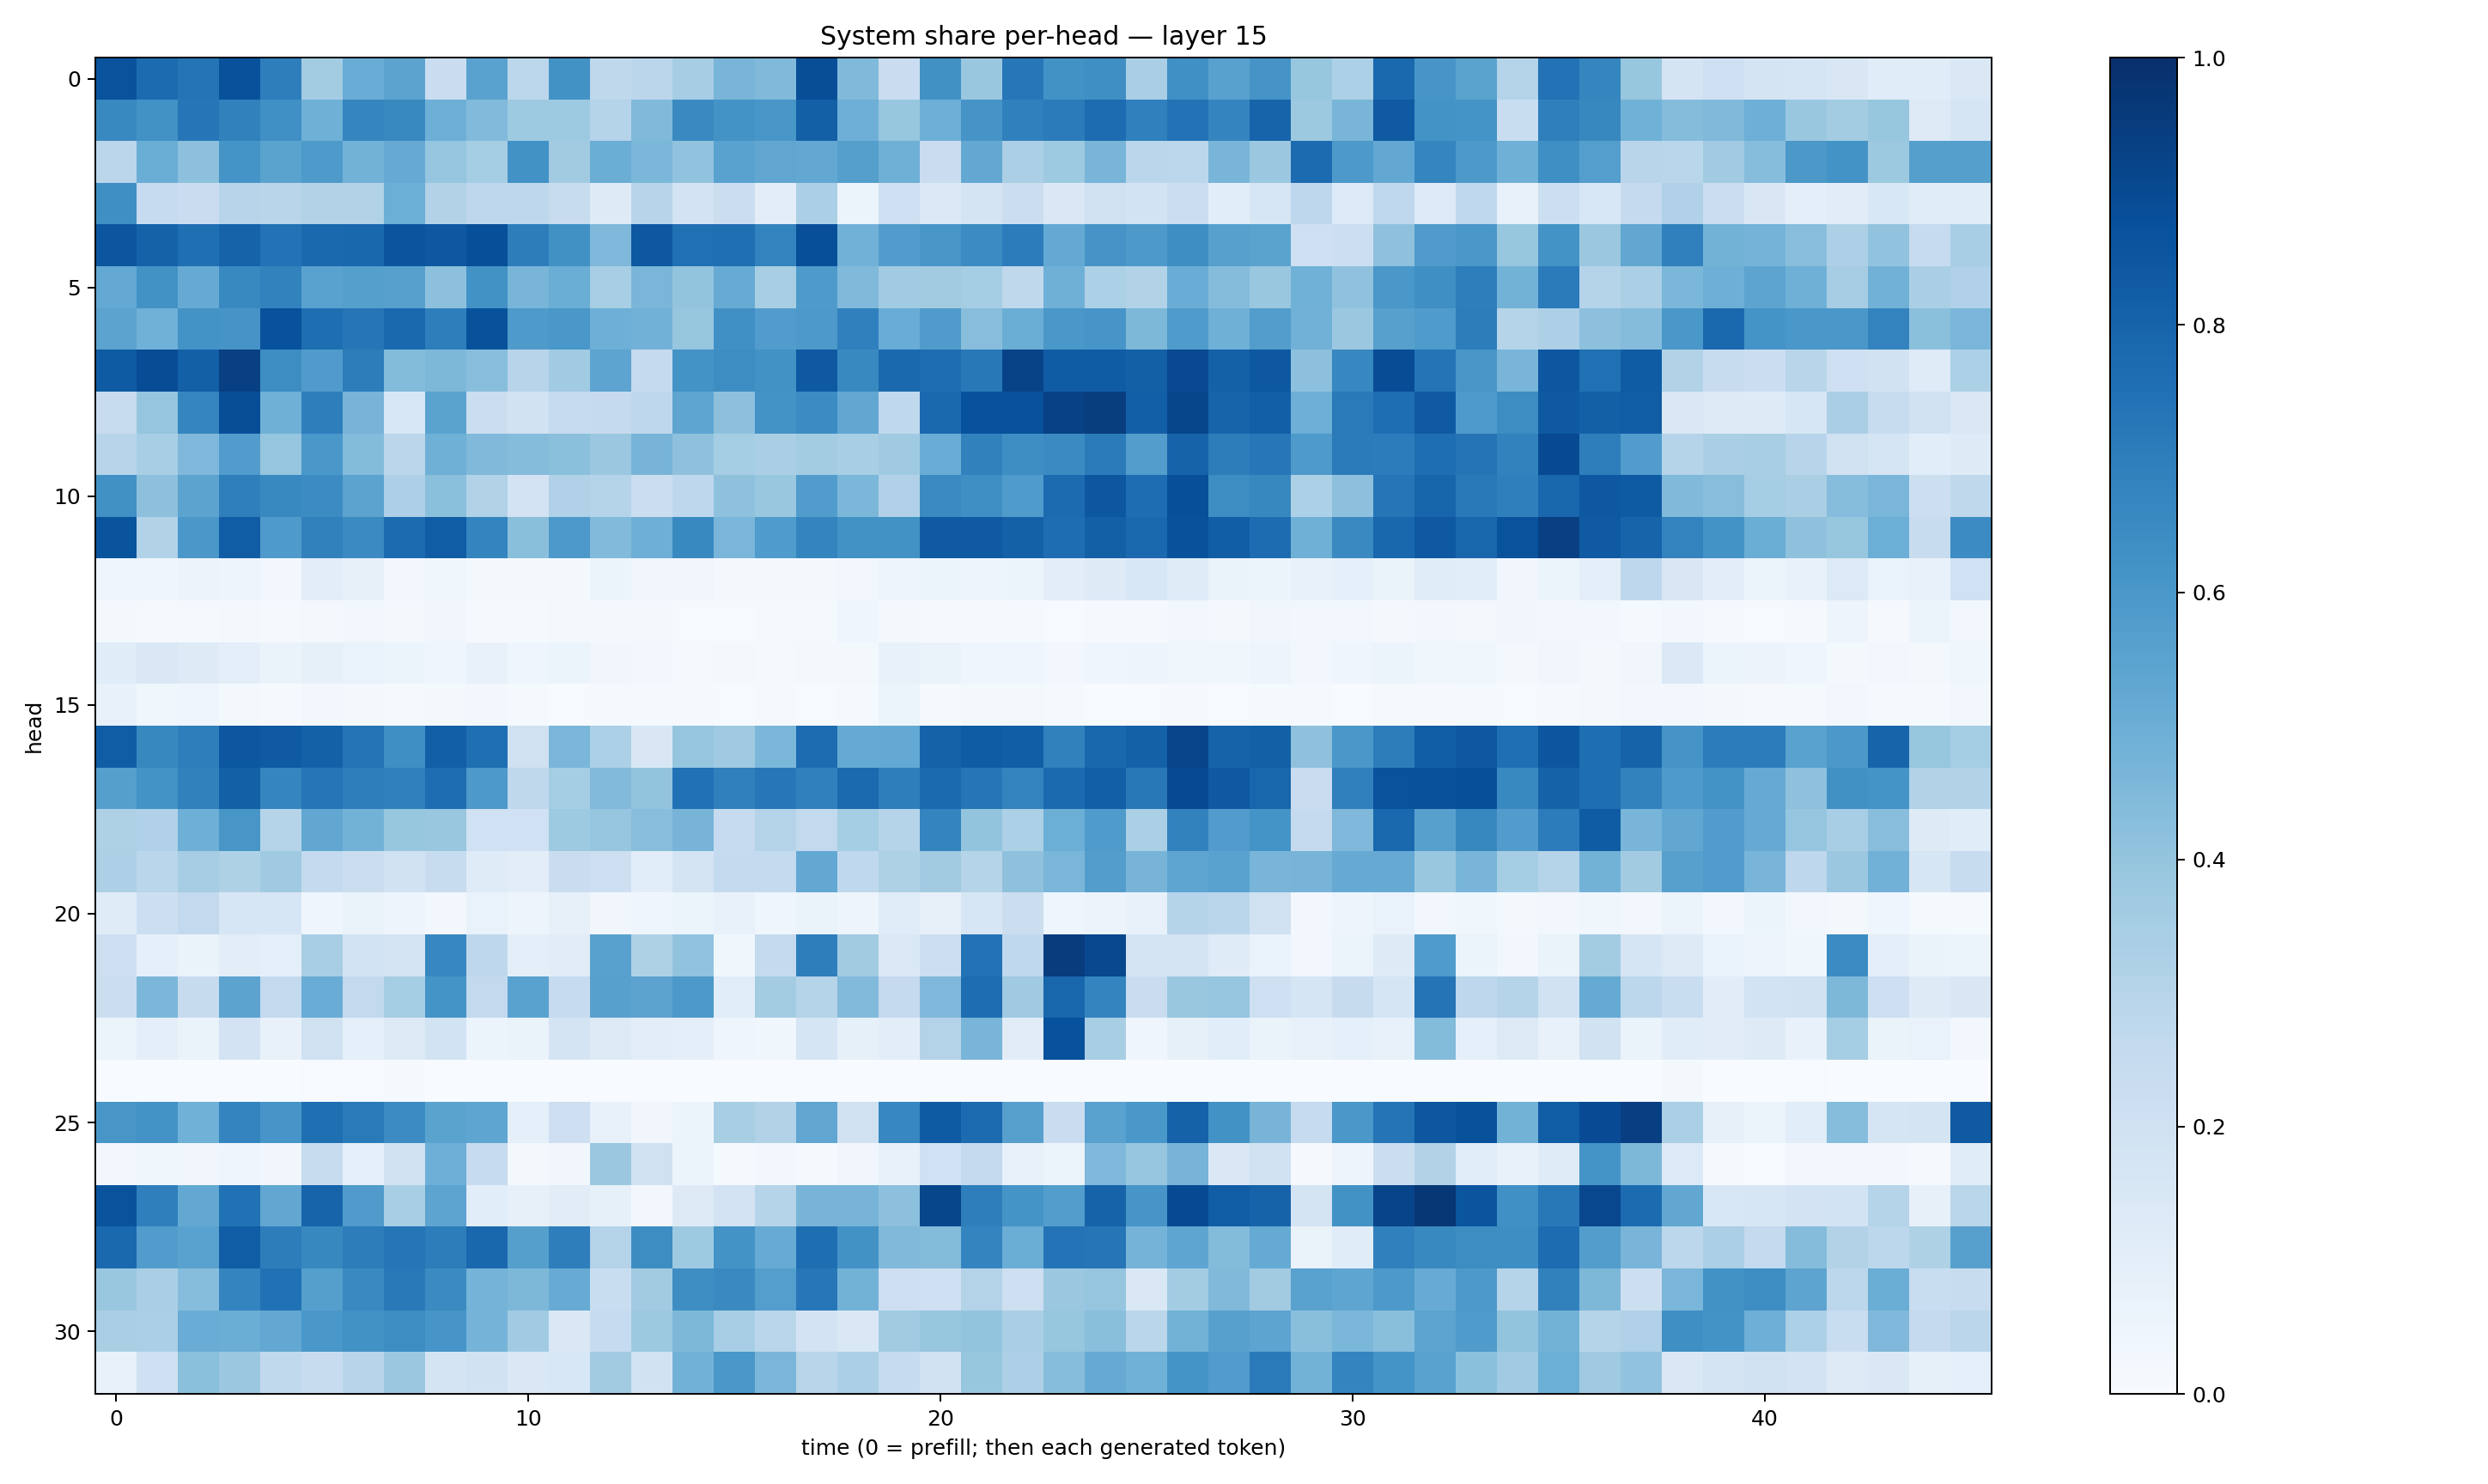

Values plotted in this chart, from the file beside it:
0.86576444, 0.7722489, 0.7374111, 0.869158, 0.69547886, 0.35793227, 0.5043179, 0.5447046, 0.2294181, 0.55342925, 0.2793158, 0.6234774, 0.2699031, 0.28207314, 0.34767106, 0.46510094, 0.44607306, 0.8838209, 0.44617686, 0.22682942, 0.62800986, 0.38371155, 0.7263437, 0.62455493
0.6599, 0.6228, 0.7304, 0.687, 0.6299, 0.4898, 0.6706, 0.6591, 0.4955, 0.4428, 0.3716, 0.372, 0.303, 0.4456, 0.6561, 0.6196, 0.604, 0.8135, 0.4925, 0.3935, 0.4946, 0.6112, 0.6885, 0.7074
0.285, 0.5029, 0.4144, 0.6154, 0.5501, 0.5873, 0.4792, 0.5138, 0.3964, 0.3547, 0.6215, 0.3613, 0.5003, 0.4602, 0.4026, 0.5522, 0.5321, 0.5255, 0.5654, 0.4914, 0.2302, 0.5254, 0.3334, 0.3724
0.6331, 0.2478, 0.2287, 0.2947, 0.2902, 0.3122, 0.3138, 0.4967, 0.3092, 0.2746, 0.2745, 0.2401, 0.1231, 0.2965, 0.1804, 0.2206, 0.1017, 0.3342, 0.06003, 0.2097, 0.1384, 0.1761, 0.2196, 0.1434
0.8544, 0.8067, 0.7549, 0.8012, 0.7437, 0.7812, 0.7883, 0.8572, 0.8461, 0.8822, 0.7023, 0.6268, 0.4498, 0.845, 0.7502, 0.7541, 0.677, 0.8796, 0.4839, 0.5743, 0.6027, 0.6483, 0.7034, 0.5231
0.5196, 0.6246, 0.5127, 0.6571, 0.6798, 0.5517, 0.5662, 0.561, 0.4154, 0.624, 0.4671, 0.5007, 0.3471, 0.4628, 0.4022, 0.5108, 0.3426, 0.5889, 0.4473, 0.3634, 0.3596, 0.3552, 0.2715, 0.4915
0.5451, 0.4869, 0.6192, 0.6116, 0.8711, 0.7597, 0.733, 0.7808, 0.698, 0.8681, 0.5865, 0.6012, 0.4942, 0.4813, 0.3938, 0.6311, 0.5753, 0.591, 0.6905, 0.5071, 0.581, 0.4284, 0.5027, 0.5991
0.8341, 0.8876, 0.816, 0.9336, 0.6427, 0.5797, 0.6999, 0.4379, 0.4539, 0.4294, 0.2958, 0.3655, 0.5391, 0.2566, 0.6191, 0.6423, 0.6244, 0.8417, 0.6601, 0.778, 0.7618, 0.7192, 0.9239, 0.8286
0.2412, 0.3949, 0.6719, 0.8864, 0.4899, 0.6979, 0.4721, 0.1531, 0.5502, 0.2247, 0.1943, 0.248, 0.2537, 0.276, 0.5363, 0.4143, 0.6207, 0.6477, 0.5307, 0.2672, 0.7778, 0.8733, 0.8734, 0.9302
0.2953, 0.3475, 0.4499, 0.5778, 0.396, 0.5983, 0.4388, 0.2833, 0.4907, 0.4482, 0.4366, 0.4204, 0.381, 0.4694, 0.411, 0.3518, 0.3391, 0.3563, 0.3422, 0.3675, 0.5063, 0.6867, 0.6393, 0.6507
0.6267, 0.4165, 0.5467, 0.6916, 0.6564, 0.647, 0.5435, 0.328, 0.4193, 0.3157, 0.1825, 0.318, 0.3013, 0.2233, 0.2746, 0.413, 0.3879, 0.5745, 0.4584, 0.3178, 0.6507, 0.6354, 0.5858, 0.7723
0.8608, 0.3088, 0.6007, 0.8252, 0.5889, 0.6873, 0.6513, 0.7708, 0.8261, 0.6738, 0.4239, 0.5903, 0.443, 0.4944, 0.6577, 0.4612, 0.584, 0.6749, 0.6231, 0.6229, 0.8375, 0.8387, 0.8093, 0.7644
0.04673, 0.04587, 0.05706, 0.05054, 0.0238, 0.103, 0.0795, 0.02884, 0.03686, 0.01807, 0.02226, 0.01603, 0.05985, 0.03348, 0.03221, 0.02079, 0.01921, 0.0177, 0.02802, 0.05026, 0.05215, 0.04914, 0.05213, 0.1026
0.02139, 0.009128, 0.01326, 0.0231, 0.0151, 0.02225, 0.02728, 0.02231, 0.03251, 0.01058, 0.01506, 0.01584, 0.02036, 0.01692, 0.007228, 0.005158, 0.01243, 0.01318, 0.04229, 0.02144, 0.009225, 0.0111, 0.01403, 0.006484
0.1145, 0.1442, 0.125, 0.09525, 0.06387, 0.08408, 0.06895, 0.05078, 0.04231, 0.07145, 0.04586, 0.05116, 0.03262, 0.03099, 0.01488, 0.01714, 0.01114, 0.02102, 0.01948, 0.0779, 0.06615, 0.04485, 0.04498, 0.02949
0.07728, 0.03605, 0.0431, 0.02172, 0.01071, 0.02565, 0.01916, 0.008664, 0.0186, 0.02671, 0.01409, 0.004099, 0.009574, 0.01265, 0.0104, 0.007383, 0.00929, 0.007187, 0.01244, 0.05415, 0.01181, 0.01836, 0.02147, 0.01187
0.8276, 0.6606, 0.6988, 0.85, 0.8381, 0.8099, 0.7348, 0.6342, 0.8184, 0.7572, 0.1962, 0.4622, 0.3294, 0.1516, 0.3974, 0.3693, 0.459, 0.769, 0.5157, 0.5209, 0.8059, 0.8305, 0.8203, 0.6869
0.5636, 0.6186, 0.6869, 0.8159, 0.6691, 0.7329, 0.6972, 0.6906, 0.7622, 0.5935, 0.2715, 0.3519, 0.4436, 0.3998, 0.7495, 0.6878, 0.7245, 0.6892, 0.7755, 0.6972, 0.775, 0.7294, 0.6784, 0.7749
0.3207, 0.3166, 0.4955, 0.6048, 0.3005, 0.5292, 0.4802, 0.3919, 0.3895, 0.2019, 0.2026, 0.3725, 0.395, 0.4278, 0.4708, 0.2498, 0.3074, 0.2598, 0.3543, 0.3004, 0.6719, 0.3989, 0.3312, 0.4999
0.3276, 0.2873, 0.3495, 0.3206, 0.368, 0.2553, 0.2228, 0.1875, 0.2393, 0.1183, 0.1016, 0.2301, 0.2124, 0.1092, 0.1796, 0.2575, 0.2566, 0.5239, 0.2657, 0.3222, 0.3623, 0.2999, 0.412, 0.4645
0.12, 0.2149, 0.2586, 0.1622, 0.1588, 0.04221, 0.06282, 0.04874, 0.02479, 0.07023, 0.04736, 0.07894, 0.03308, 0.04132, 0.06083, 0.07457, 0.03951, 0.06353, 0.04795, 0.1143, 0.08077, 0.1606, 0.2212, 0.04457
0.211, 0.09354, 0.06287, 0.1054, 0.0899, 0.3421, 0.1839, 0.1775, 0.6657, 0.2764, 0.09869, 0.1101, 0.5581, 0.3229, 0.4061, 0.03618, 0.2539, 0.6974, 0.3605, 0.1375, 0.2149, 0.7436, 0.2694, 0.9499
0.2257, 0.4571, 0.2455, 0.545, 0.2597, 0.5069, 0.2597, 0.3538, 0.6154, 0.2591, 0.5516, 0.2496, 0.5616, 0.5453, 0.592, 0.1089, 0.3591, 0.3019, 0.4432, 0.2535, 0.452, 0.7638, 0.3696, 0.7908
0.05435, 0.09612, 0.06496, 0.1808, 0.07081, 0.1966, 0.08992, 0.1302, 0.1867, 0.06103, 0.06339, 0.1724, 0.1252, 0.105, 0.0948, 0.0428, 0.03668, 0.1686, 0.08585, 0.1045, 0.3058, 0.4654, 0.1103, 0.8733
0.0004388, 0.0005496, 0.0004814, 0.0003996, 0.0008807, 0.004614, 0.006212, 0.008486, 0.00153, 0.001184, 9.1221904e-05, 0.0001044, 2.1231082e-05, 5.7302605e-06, 4.9219165e-05, 7.6120814e-05, 3.2272717e-05, 2.8930937e-05, 2.7407585e-05, 0.0005694, 0.0001258, 0.0003929, 0.0001589, 0.0008353
0.6018, 0.6199, 0.4859, 0.675, 0.6064, 0.7546, 0.7139, 0.6465, 0.5472, 0.5356, 0.0931, 0.2138, 0.07129, 0.03313, 0.05127, 0.3431, 0.3092, 0.5324, 0.199, 0.6645, 0.8332, 0.771, 0.5618, 0.2283
0.02667, 0.03775, 0.03347, 0.03934, 0.03484, 0.24, 0.09256, 0.1955, 0.4957, 0.2495, 0.01738, 0.03469, 0.382, 0.1987, 0.05138, 0.01456, 0.02981, 0.01247, 0.03336, 0.0764, 0.1996, 0.2597, 0.07178, 0.05193
0.8669, 0.6916, 0.525, 0.7496, 0.5275, 0.7979, 0.5809, 0.3413, 0.543, 0.1073, 0.07997, 0.1121, 0.08448, 0.02598, 0.1305, 0.1803, 0.3006, 0.471, 0.4708, 0.4146, 0.9104, 0.6989, 0.6159, 0.5732
0.7807, 0.5755, 0.552, 0.8281, 0.6994, 0.6623, 0.7018, 0.7315, 0.7029, 0.7888, 0.564, 0.6963, 0.3082, 0.6426, 0.3727, 0.6199, 0.5114, 0.7607, 0.6225, 0.4479, 0.4387, 0.6719, 0.5026, 0.7392
0.3838, 0.3371, 0.4304, 0.6739, 0.7488, 0.5647, 0.6544, 0.7157, 0.6511, 0.4758, 0.4547, 0.5095, 0.2337, 0.3611, 0.6403, 0.6546, 0.5669, 0.723, 0.4796, 0.2131, 0.2073, 0.3062, 0.2128, 0.3817
0.3372, 0.3357, 0.5058, 0.5014, 0.5272, 0.5981, 0.622, 0.6407, 0.608, 0.4728, 0.3667, 0.1473, 0.2468, 0.3772, 0.4561, 0.3443, 0.2873, 0.1831, 0.146, 0.3603, 0.3929, 0.3985, 0.3387, 0.3933
0.07268, 0.2107, 0.4201, 0.3797, 0.2656, 0.2348, 0.2965, 0.3824, 0.1761, 0.1879, 0.1407, 0.1558, 0.362, 0.1883, 0.4829, 0.5991, 0.4634, 0.2904, 0.3338, 0.2469, 0.1957, 0.3915, 0.3252, 0.4332
